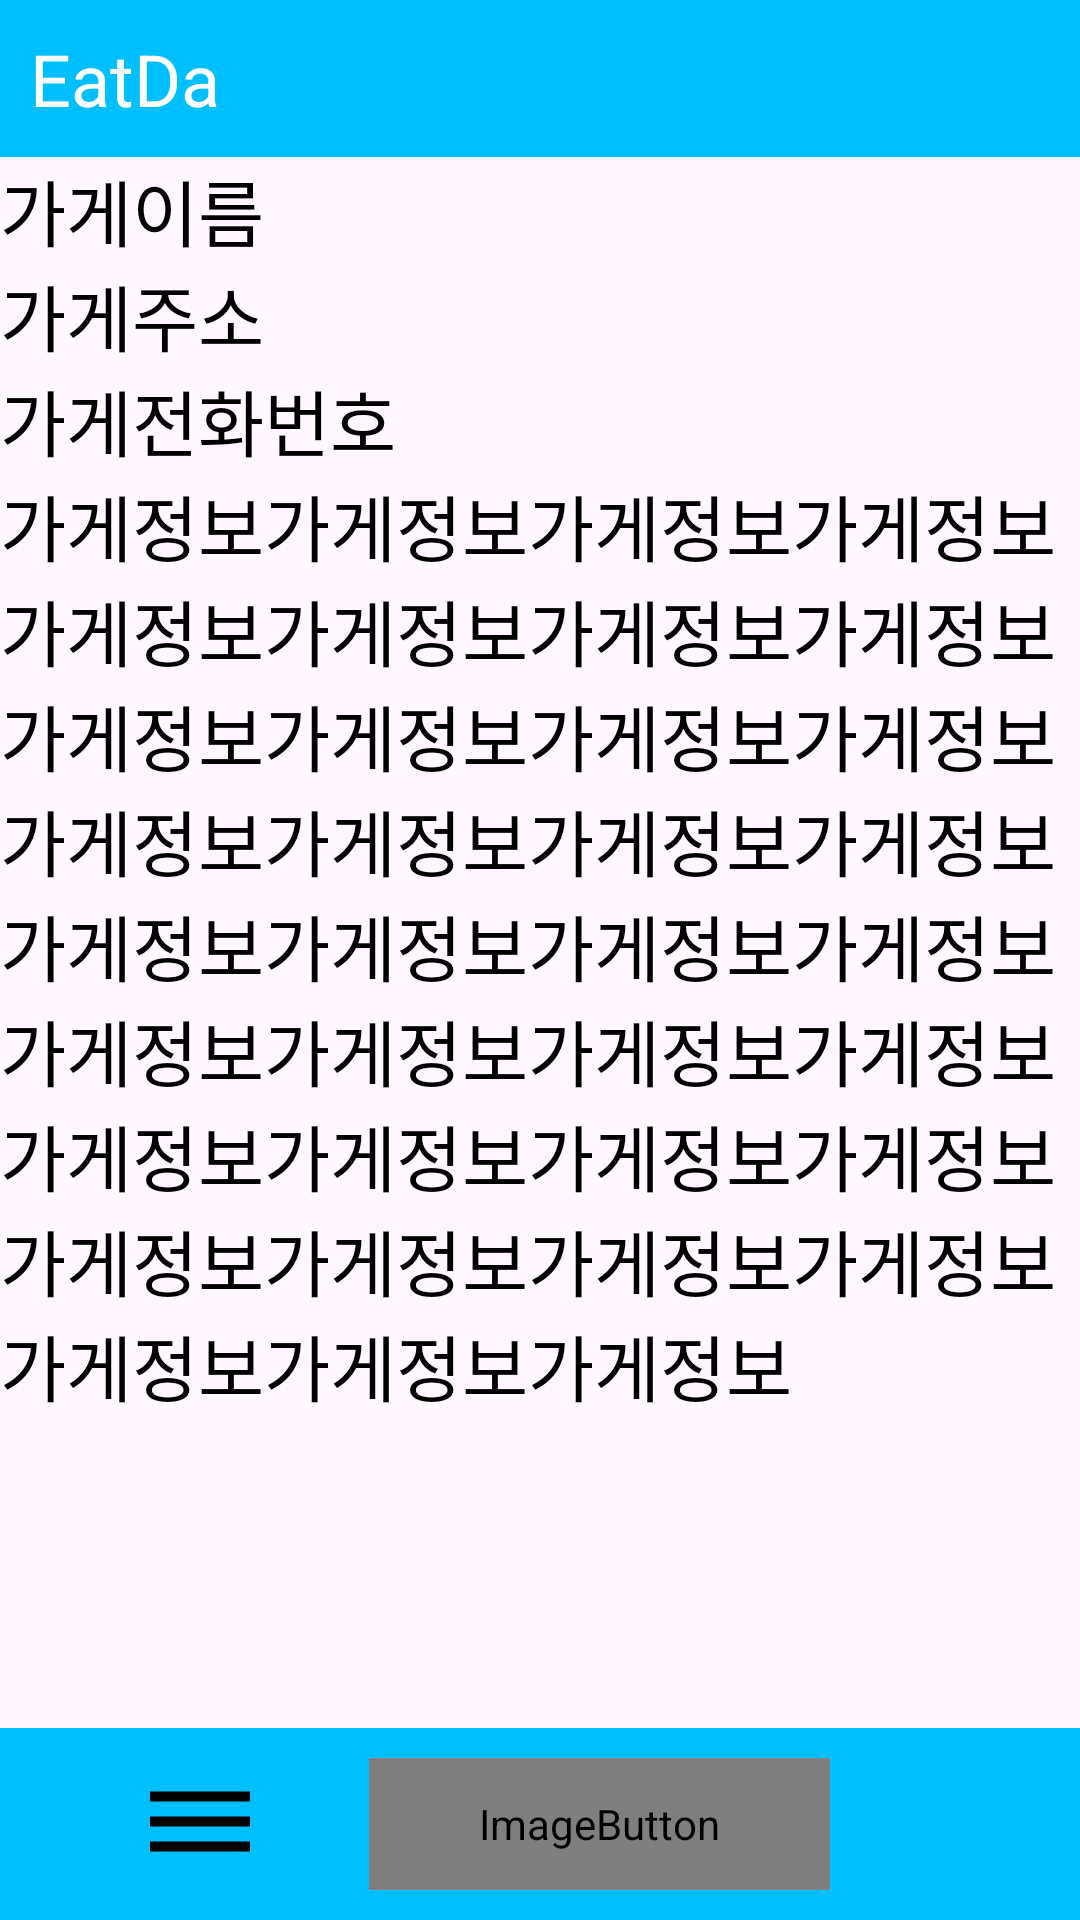

The Android layout XML behind this screen, and the referenced resources:
<!-- AndroidManifest.xml: application theme Theme.Eatda -->
<!-- res/layout/activity_restaurant_info.xml -->
<?xml version="1.0" encoding="utf-8"?>
<androidx.constraintlayout.widget.ConstraintLayout xmlns:android="http://schemas.android.com/apk/res/android"
    xmlns:app="http://schemas.android.com/apk/res-auto"
    xmlns:tools="http://schemas.android.com/tools"
    android:id="@+id/main"
    android:layout_width="match_parent"
    android:layout_height="match_parent"
    tools:context=".ui.home.RestaurantInfo">

    
    <LinearLayout
        android:id="@+id/linearLayout"
        android:layout_width="match_parent"
        android:layout_height="wrap_content"
        android:background="#00BFFF"
        android:gravity="center_vertical"
        android:orientation="horizontal"
        android:padding="10dp"
        app:layout_constraintEnd_toEndOf="parent"
        app:layout_constraintStart_toStartOf="parent"
        app:layout_constraintTop_toTopOf="parent">

        
        <TextView
            android:layout_width="wrap_content"
            android:layout_height="wrap_content"
            android:layout_weight="1"
            android:text="EatDa"
            android:textColor="#FFFFFF"
            android:textSize="24sp" />

    </LinearLayout>

    
    <ScrollView
        android:layout_width="0dp"
        android:layout_height="0dp"
        app:layout_constraintTop_toBottomOf="@id/linearLayout"
        app:layout_constraintBottom_toTopOf="@id/bottom_navigation"
        app:layout_constraintStart_toStartOf="parent"
        app:layout_constraintEnd_toEndOf="parent">

        
        <LinearLayout
            android:layout_width="match_parent"
            android:layout_height="wrap_content"
            android:orientation="vertical">

            <LinearLayout
                android:id="@+id/linearLayout2"
                android:layout_width="match_parent"
                android:layout_height="wrap_content"
                android:orientation="horizontal">

                <TextView
                    android:layout_width="wrap_content"
                    android:layout_height="wrap_content"
                    android:layout_weight="1"
                    android:text="가게이름"
                    android:textColor="#000000"
                    android:textSize="24sp" />
            </LinearLayout>

            <LinearLayout
                android:id="@+id/linearLayout4"
                android:layout_width="match_parent"
                android:layout_height="wrap_content"
                android:orientation="horizontal">

                <TextView
                    android:layout_width="wrap_content"
                    android:layout_height="wrap_content"
                    android:layout_weight="1"
                    android:text="가게주소"
                    android:textColor="#000000"
                    android:textSize="24sp" />
            </LinearLayout>

            <LinearLayout
                android:id="@+id/linearLayout3"
                android:layout_width="match_parent"
                android:layout_height="wrap_content"
                android:orientation="vertical">

                <TextView
                    android:layout_width="wrap_content"
                    android:layout_height="wrap_content"
                    android:layout_weight="1"
                    android:text="가게전화번호"
                    android:textColor="#000000"
                    android:textSize="24sp" />
            </LinearLayout>

            <LinearLayout
                android:layout_width="match_parent"
                android:layout_height="wrap_content"
                android:orientation="horizontal">

                <TextView
                    android:layout_width="wrap_content"
                    android:layout_height="wrap_content"
                    android:layout_weight="1"
                    android:text="가게정보가게정보가게정보가게정보가게정보가게정보가게정보가게정보가게정보가게정보가게정보가게정보가게정보가게정보가게정보가게정보가게정보가게정보가게정보가게정보가게정보가게정보가게정보가게정보가게정보가게정보가게정보가게정보가게정보가게정보가게정보가게정보가게정보가게정보가게정보"
                    android:textColor="#000000"
                    android:textSize="24sp" />
            </LinearLayout>
        </LinearLayout>
    </ScrollView>

    
    <LinearLayout
        android:id="@+id/bottom_navigation"
        android:layout_width="match_parent"
        android:layout_height="wrap_content"
        android:orientation="horizontal"
        android:gravity="center"
        android:background="#00BFFF"
        android:padding="10dp"
        app:layout_constraintBottom_toBottomOf="parent">

        <ImageButton
            android:layout_width="wrap_content"
            android:layout_height="wrap_content"
            android:src="@drawable/baseline_dehaze_24"
            android:background="@null"
            android:layout_weight="1" />

        <ImageButton
            android:layout_width="wrap_content"
            android:layout_height="44dp"
            android:background="@null"
            android:scaleType="centerInside"
            app:srcCompat="@drawable/resize_home"
            android:layout_weight="1" />

        <ImageButton
            android:layout_width="wrap_content"
            android:layout_height="wrap_content"
            android:src="@drawable/resize_myinformation"
            android:background="@null"
            android:layout_weight="1" />
    </LinearLayout>

</androidx.constraintlayout.widget.ConstraintLayout>
<!-- resources referenced by this layout -->
<resources>
  <!-- drawable baseline_dehaze_24 (drawable) -->
  <vector xmlns:android="http://schemas.android.com/apk/res/android" android:height="40dp" android:tint="#000000" android:viewportHeight="24" android:viewportWidth="24" android:width="40dp">
        
      <path android:fillColor="@android:color/white" android:pathData="M2,15.5v2h20v-2L2,15.5zM2,10.5v2h20v-2L2,10.5zM2,5.5v2h20v-2L2,5.5z"/>
      
  </vector>
  <!-- drawable resize_home (drawable) -->
  <layer-list xmlns:android="http://schemas.android.com/apk/res/android">
      <item
          android:width="40dp"
          android:height="40dp"
          android:drawable="@drawable/home" />
  </layer-list>
  <!-- drawable resize_myinformation (drawable) -->
  <layer-list xmlns:android="http://schemas.android.com/apk/res/android">
      <item
          android:width="55dp"
          android:height="55dp"
          android:drawable="@drawable/myinformation" />
  </layer-list>
  <style name="Theme.Eatda" parent="Base.Theme.Eatda" />
  <style name="Base.Theme.Eatda" parent="Theme.Material3.DayNight.NoActionBar">
          
          
      </style>
</resources>
